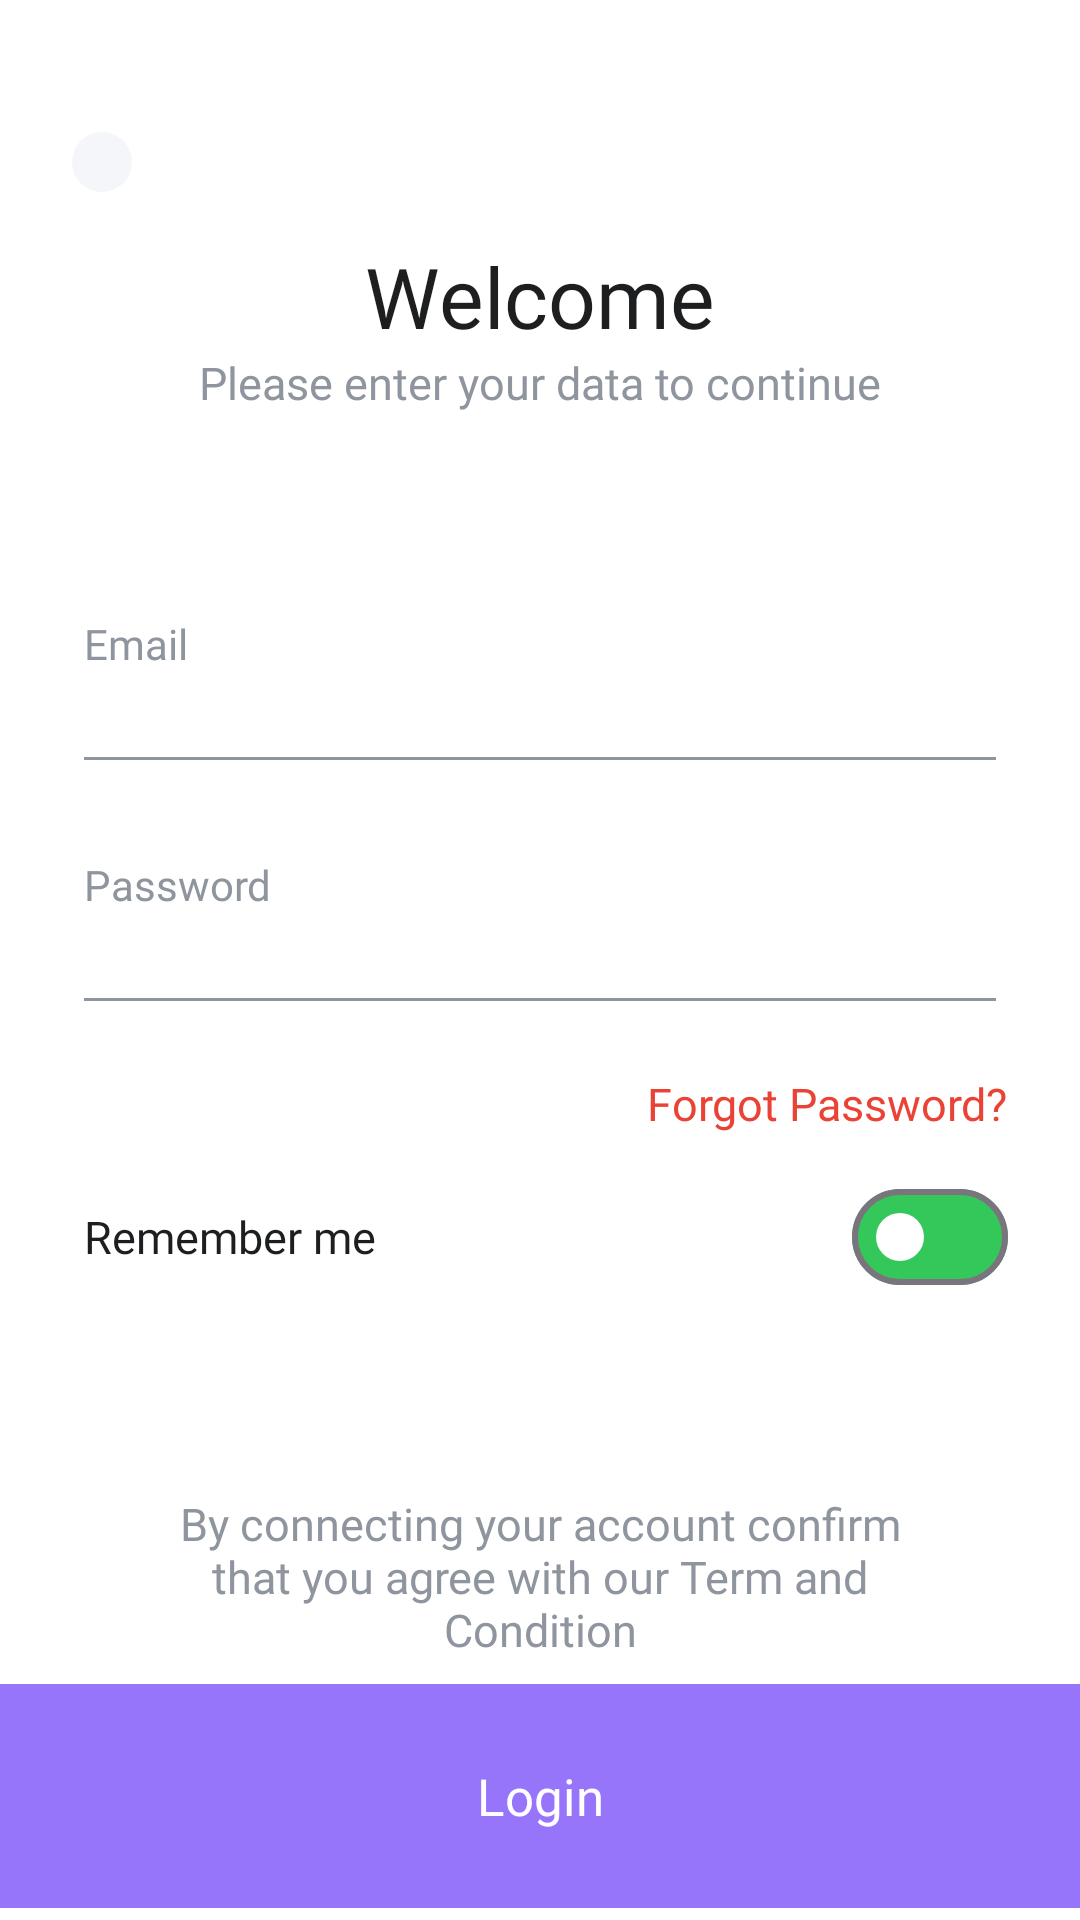

The Android layout XML behind this screen, and the referenced resources:
<!-- AndroidManifest.xml: application theme Theme.Laza -->
<!-- res/layout/fragment_signin.xml -->
<?xml version="1.0" encoding="utf-8"?>
<androidx.constraintlayout.widget.ConstraintLayout xmlns:android="http://schemas.android.com/apk/res/android"
    xmlns:app="http://schemas.android.com/apk/res-auto"
    xmlns:tools="http://schemas.android.com/tools"
    android:layout_width="match_parent"
    android:layout_height="match_parent"
    android:background="@color/white"
    tools:context=".presentation.auth.signin.SigninFragment">

    <ImageView
        android:id="@+id/imageViewSigninLeftArrow"
        android:layout_width="wrap_content"
        android:layout_height="wrap_content"
        android:layout_marginStart="24dp"
        android:layout_marginTop="44dp"
        android:background="@drawable/bg_icon"
        android:clickable="true"
        android:padding="10dp"
        android:src="@drawable/icon_left_arrow"
        app:layout_constraintStart_toStartOf="parent"
        app:layout_constraintTop_toTopOf="parent" />

    <TextView
        android:id="@+id/textViewSigninHeader"
        android:layout_width="wrap_content"
        android:layout_height="wrap_content"
        android:layout_marginTop="16dp"
        android:fontFamily="@font/inter_semibold_600"
        android:text="Welcome"
        android:textColor="@color/black_20"
        android:textSize="28sp"
        app:layout_constraintEnd_toEndOf="parent"
        app:layout_constraintHorizontal_bias="0.5"
        app:layout_constraintStart_toStartOf="parent"
        app:layout_constraintTop_toBottomOf="@+id/imageViewSigninLeftArrow" />

    <TextView
        android:id="@+id/textViewSignInUsername"
        android:layout_width="wrap_content"
        android:layout_height="wrap_content"
        android:layout_marginStart="4dp"
        android:fontFamily="@font/inter_regular_400"
        android:text="Email"
        android:textColor="@color/gray_9E"
        android:textSize="14sp"
        app:layout_constraintBottom_toTopOf="@+id/editTextSignInUsername"
        app:layout_constraintStart_toStartOf="@+id/editTextSignInUsername" />

    <EditText
        android:id="@+id/editTextSignInUsername"
        android:layout_width="0dp"
        android:layout_height="wrap_content"
        android:layout_marginStart="24dp"
        android:layout_marginEnd="24dp"
        android:inputType="textEmailAddress"
        android:textSize="15sp"
        android:textColor="@color/black"
        android:backgroundTint="@color/gray_9E"
        android:fontFamily="@font/inter_medium_500"
        app:layout_constraintEnd_toEndOf="parent"
        app:layout_constraintHorizontal_bias="0.5"
        app:layout_constraintStart_toStartOf="parent"
        app:layout_constraintTop_toTopOf="@+id/guidelineSignIn" />

    <TextView
        android:id="@+id/textViewSignInPassword"
        android:layout_width="wrap_content"
        android:layout_height="wrap_content"
        android:layout_marginStart="4dp"
        android:layout_marginTop="24dp"
        android:fontFamily="@font/inter_regular_400"
        android:text="Password"
        android:textColor="@color/gray_9E"
        android:textSize="14sp"
        app:layout_constraintStart_toStartOf="@+id/editTextSignInPassword"
        app:layout_constraintTop_toBottomOf="@+id/editTextSignInUsername" />

    <EditText
        android:id="@+id/editTextSignInPassword"
        android:layout_width="0dp"
        android:layout_height="wrap_content"
        android:layout_marginStart="24dp"
        android:layout_marginEnd="24dp"
        android:backgroundTint="@color/gray_9E"
        android:fontFamily="@font/inter_medium_500"
        android:inputType="textPassword"
        android:textColor="@color/black"
        android:textSize="15sp"
        app:layout_constraintEnd_toEndOf="parent"
        app:layout_constraintHorizontal_bias="0.0"
        app:layout_constraintStart_toStartOf="parent"
        app:layout_constraintTop_toBottomOf="@+id/textViewSignInPassword" />

    <TextView
        android:id="@+id/textViewSignInRememberMe"
        android:layout_width="wrap_content"
        android:layout_height="wrap_content"
        android:layout_marginStart="28dp"
        android:layout_marginTop="24dp"
        android:fontFamily="@font/inter_medium_500"
        android:text="Remember me"
        android:textColor="@color/black_20"
        android:textSize="15sp"
        app:layout_constraintStart_toStartOf="parent"
        app:layout_constraintTop_toBottomOf="@+id/textViewSignInForgotPassword" />

    <com.google.android.material.materialswitch.MaterialSwitch
        android:id="@+id/switchSignIn"
        app:trackTint="#34C759"
        app:thumbTint="@color/white"
        android:layout_width="wrap_content"
        android:layout_height="wrap_content"
        android:layout_marginEnd="24dp"
        android:checked="false"
        app:layout_constraintBottom_toBottomOf="@+id/textViewSignInRememberMe"
        app:layout_constraintEnd_toEndOf="parent"
        app:layout_constraintTop_toTopOf="@+id/textViewSignInRememberMe" />

    <com.google.android.material.button.MaterialButton
        android:id="@+id/buttonSigninCreateAccount"
        android:layout_width="0dp"
        android:layout_height="wrap_content"
        android:backgroundTint="@color/purple_FA"
        android:fontFamily="@font/inter_medium_500"
        android:paddingVertical="26dp"
        android:text="Login"
        android:textColor="@color/white"
        android:textSize="17sp"
        app:cornerRadius="0dp"
        app:layout_constraintBottom_toBottomOf="parent"
        app:layout_constraintEnd_toEndOf="parent"
        app:layout_constraintHorizontal_bias="0.5"
        app:layout_constraintStart_toStartOf="parent" />

    <TextView
        android:id="@+id/textViewSignInSubtitle"
        android:layout_width="0dp"
        android:layout_height="wrap_content"
        android:layout_marginStart="48dp"
        android:layout_marginEnd="48dp"
        android:textColor="@color/gray_9E"
        android:fontFamily="@font/inter_regular_400"
        android:textSize="15sp"
        android:text="Please enter your data to continue"
        android:textAlignment="center"
        app:layout_constraintEnd_toEndOf="parent"
        app:layout_constraintHorizontal_bias="0.5"
        app:layout_constraintStart_toStartOf="parent"
        app:layout_constraintTop_toBottomOf="@+id/textViewSigninHeader" />

    <TextView
        android:id="@+id/textViewSignInTermCondition"
        android:layout_width="0dp"
        android:layout_height="wrap_content"
        android:layout_marginStart="48dp"
        android:layout_marginEnd="48dp"
        android:layout_marginBottom="4dp"
        android:textColor="@color/gray_9E"
        android:fontFamily="@font/inter_regular_400"
        android:textSize="15sp"
        android:text="By connecting your account confirm that you agree with our Term and Condition"
        android:textAlignment="center"
        app:layout_constraintBottom_toTopOf="@+id/buttonSigninCreateAccount"
        app:layout_constraintEnd_toEndOf="parent"
        app:layout_constraintHorizontal_bias="0.5"
        app:layout_constraintStart_toStartOf="parent" />

    <androidx.constraintlayout.widget.Guideline
        android:id="@+id/guidelineSignIn"
        android:layout_width="wrap_content"
        android:layout_height="wrap_content"
        android:orientation="horizontal"
        app:layout_constraintGuide_percent="0.35" />

    <TextView
        android:id="@+id/textViewSignInForgotPassword"
        android:layout_width="wrap_content"
        android:layout_height="wrap_content"
        android:layout_marginTop="16dp"
        android:textColor="@color/red_35"
        android:fontFamily="@font/inter_regular_400"
        android:textSize="15sp"
        android:text="Forgot Password?"
        app:layout_constraintEnd_toEndOf="@+id/editTextSignInPassword"
        app:layout_constraintTop_toBottomOf="@+id/editTextSignInPassword" />

</androidx.constraintlayout.widget.ConstraintLayout>
<!-- resources referenced by this layout -->
<resources>
  <color name="black">#FF000000</color>
  <color name="black_20">#1D1E20</color>
  <color name="gray_9E">#8F959E</color>
  <color name="purple_FA">#9775FA</color>
  <color name="red_35">#EA4335</color>
  <color name="white">#FFFFFFFF</color>
  <!-- drawable bg_icon (drawable) -->
  <?xml version="1.0" encoding="utf-8"?>
  <selector xmlns:android="http://schemas.android.com/apk/res/android">
      <item>
          <shape android:shape="rectangle">
              <corners android:radius="100dp" />
              <solid android:color="@color/white_FA" />
          </shape>
      </item>
  </selector>
  <style name="Theme.Laza" parent="Base.Theme.Laza" />
  <color name="white_FA">#F5F6FA</color>
  <style name="Base.Theme.Laza" parent="Theme.Material3.DayNight.NoActionBar">
          
          
      </style>
</resources>
